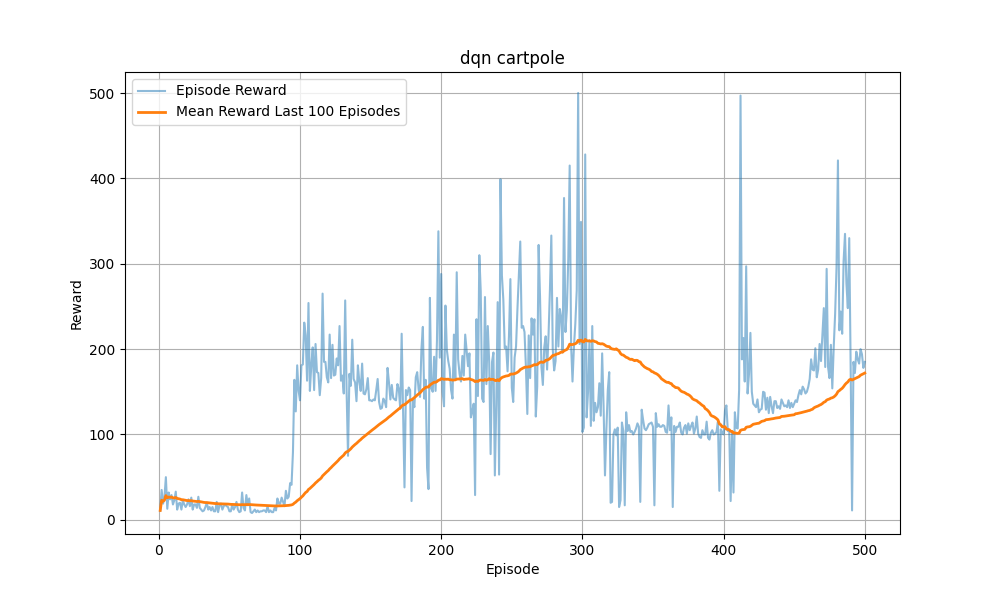

Source data for this figure (header and first rows):
episode, total_reward, episode_length, mean_reward_last_100, mean_loss, epsilon
1, 11.0, 11, 11.0, 0.0, 0.9793
2, 35.0, 35, 23.0, 0.0, 0.9165
3, 19.0, 19, 21.67, 0.0, 0.8842
4, 27.0, 27, 23.0, 0.0, 0.8403
5, 50.0, 50, 28.4, 0.0, 0.7651
6, 13.0, 13, 25.83, 0.0, 0.7468
7, 32.0, 32, 26.71, 0.0, 0.7036
8, 24.0, 24, 26.38, 0.0, 0.6729
9, 29.0, 29, 26.67, 0.0, 0.6378
10, 18.0, 18, 25.8, 0.0, 0.6171
11, 23.0, 23, 25.55, 0.0, 0.5916
12, 33.0, 33, 26.17, 0.0, 0.557
13, 12.0, 12, 25.08, 0.0, 0.545
14, 19.0, 19, 24.64, 0.0, 0.5265
15, 20.0, 20, 24.33, 0.0, 0.5078
16, 12.0, 12, 23.56, 0.0, 0.497
17, 23.0, 23, 23.53, 0.0, 0.4769
18, 18.0, 18, 23.22, 0.0, 0.4618
19, 15.0, 15, 22.79, 0.0, 0.4496
20, 18.0, 18, 22.55, 0.0, 0.4355
21, 24.0, 24, 22.62, 0.0, 0.4174
22, 16.0, 16, 22.32, 0.0, 0.4058
23, 26.0, 26, 22.48, 0.0, 0.3878
24, 12.0, 12, 22.04, 0.0, 0.3798
25, 18.0, 18, 21.88, 0.0, 0.3681
26, 18.0, 18, 21.73, 0.0, 0.3569
27, 14.0, 14, 21.44, 0.0, 0.3484
28, 27.0, 27, 21.64, 0.0, 0.3327
29, 14.0, 14, 21.38, 0.0, 0.3249
30, 12.0, 12, 21.07, 0.0, 0.3184
31, 10.0, 10, 20.71, 0.0, 0.3131
32, 11.0, 11, 20.41, 0.0, 0.3074
33, 15.0, 15, 20.24, 0.0, 0.2998
34, 20.0, 20, 20.24, 0.0, 0.29
35, 12.0, 12, 20.0, 0.0, 0.2843
36, 15.0, 15, 19.86, 0.0, 0.2773
37, 11.0, 11, 19.62, 0.0, 0.2724
38, 15.0, 15, 19.5, 0.0, 0.2658
39, 10.0, 10, 19.26, 0.0, 0.2616
40, 10.0, 10, 19.02, 0.0, 0.2574
41, 21.0, 21, 19.07, 0.0, 0.2488
42, 9.0, 9, 18.83, 0.0, 0.2453
43, 17.0, 17, 18.79, 0.0, 0.2388
44, 19.0, 19, 18.8, 0.0, 0.2317
45, 12.0, 12, 18.64, 0.0, 0.2274
46, 16.0, 16, 18.59, 0.0, 0.2218
47, 18.0, 18, 18.57, 0.0, 0.2157
48, 16.0, 16, 18.52, 0.0, 0.2105
49, 15.0, 15, 18.45, 0.0, 0.2058
50, 10.0, 10, 18.28, 0.0, 0.2027
51, 10.0, 10, 18.12, 0.0, 0.1997
52, 18.0, 18, 18.12, 0.0, 0.1944
53, 12.0, 12, 18.0, 0.0, 0.191
54, 15.0, 15, 17.94, 0.0, 0.1868
55, 21.0, 21, 18.0, 0.0, 0.1812
56, 12.0, 12, 17.89, 0.456, 0.1781
57, 9.0, 9, 17.74, 0.2451, 0.1758
58, 10.0, 10, 17.6, 0.06296, 0.1733
59, 32.0, 32, 17.85, 0.01201, 0.1656
60, 14.0, 14, 17.78, 0.001882, 0.1624
... 440 more rows
